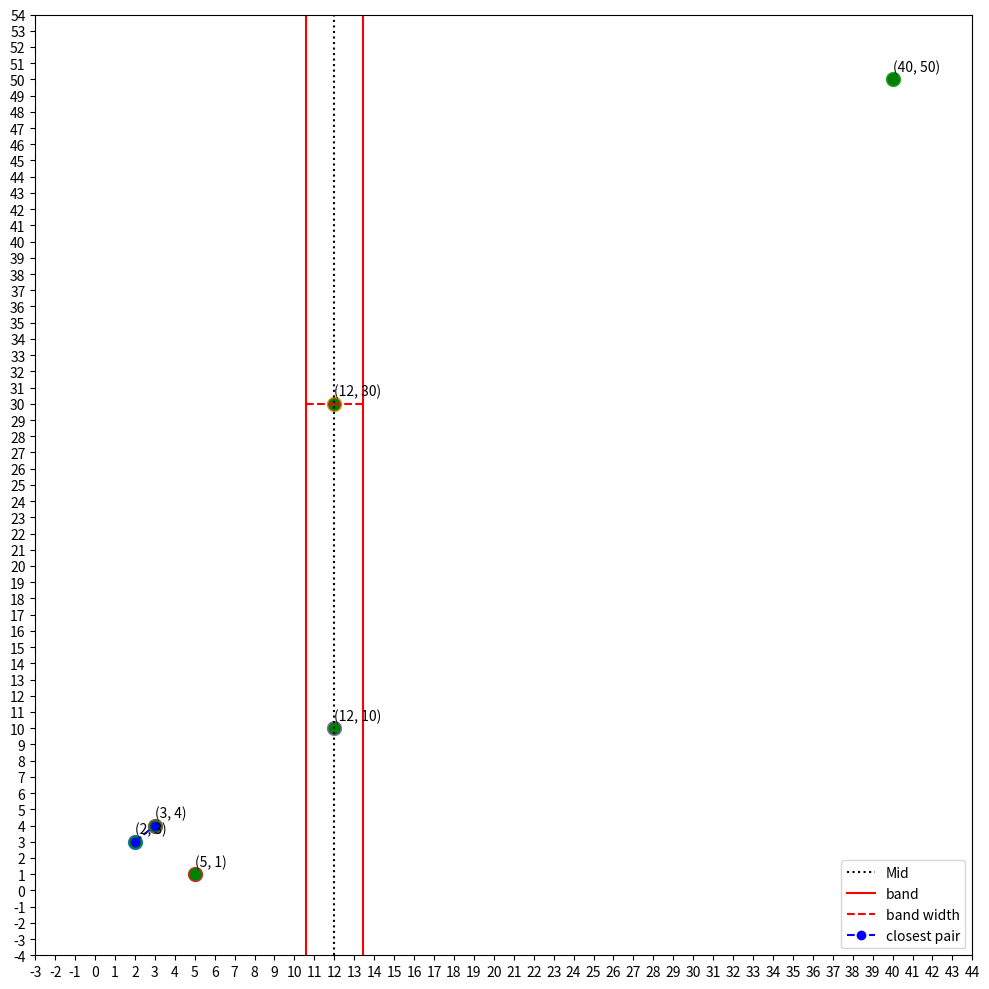

Generate this figure with matplotlib:
import math
import matplotlib.pyplot as plt
import numpy as np

plt.rcParams["figure.figsize"] = [10, 10]
plt.rcParams["figure.autolayout"] = True
midCount = 0


def distPoints(p1, p2):

    # calculating and returning distance between two points using the distance formulae

    return math.sqrt((p2[0] - p1[0]) ** 2 + (p2[1] - p1[1]) ** 2)


def bruteForceClosest(points):
    p1 = None
    p2 = None
    min_dist = float('inf')

    for i in range(len(points)):
        for j in range(i + 1, len(points)):
            distance = distPoints(points[i], points[j])
            if distance < min_dist:
                min_dist = distance
                p1 = points[i]
                p2 = points[j]

    return (p1, p2, min_dist)


def closestPairRec(SortX, SortY):
    numPoints = len(SortX)

    if numPoints <= 3:

        # if there are only 3 or less than three points then use brute force to find closest pair

        return bruteForceClosest(SortX)

    else:

        # calculating mid point on X axis

        mid = SortX[numPoints // 2]
        plt.axvline(x=mid[0], color ='black', linestyle=":", label='Mid')
        # points on the left side of midpoint

        leftMidX = SortX[:numPoints // 2]

        # point on the right side of the midpoint

        rightMidX = SortX[numPoints // 2:]

        leftMidY = []
        rightMidY = []

        # for sorting Y values, we check the corresponding x value
        # if it is smaller than mid then append to left else append to right

        for point in SortY:
            if point[0] <= mid[0]:
                leftMidY.append(point)
            else:
                rightMidY.append(point)

        # recursively finding the closest pair on the left and the right side

        (p1Left, p2Left, distLeft) = closestPairRec(leftMidX, leftMidY)
        (p1Right, p2Right, distRight) = closestPairRec(rightMidX,
                rightMidY)

        # Find the minimum distance between the left and the right closest pair distances
        # Assign the points and the distance to point1, point2 and distance

        point1 = None
        point2 = None
        minDist = None
        if distLeft < distRight:
            point1 = p1Left
            point2 = p2Left
            minDist = distLeft
        else:
            point1 = p1Right
            point2 = p2Right
            minDist = distRight

        

        plt.axvline(x=mid[0]- minDist, color='red', label='band')

        plt.plot([mid[0] - minDist, mid[0]], [mid[1], mid[1]], 'red', linestyle="--", label='band width')

        plt.axvline(x=mid[0]+ minDist, color='red')

        plt.plot([mid[0] + minDist, mid[0]], [mid[1], mid[1]], 'red', linestyle="--")

        insideBand = []
        for point in SortY:
            if mid[0] - minDist < point[0] < mid[0] + minDist:
                insideBand.append(point)

        for i in range(len(insideBand)):
            for j in range(i + 1, min(i + 7, len(insideBand))):
                d = distPoints(insideBand[i], insideBand[j])
                if d < minDist:
                    # print (insideBand[i], insideBand[j])
                    point1 = insideBand[i]
                    point2 = insideBand[j]
                    minDist = d

        return (point1, point2, minDist)


def closest(points):


    # Sorting the points on X value
    # Sorted function has complexity of O(nLogn)

    SortX = sorted(points, key=lambda point: point[0])

    # Sorting the points on Y value

    SortY = sorted(points, key=lambda point: point[1])

   

    for point in points:
    	plt.plot(point[0], point[1], marker='o', markerfacecolor='green', markersize=10)

    plt.axis([SortX[0][0], SortX[-1][0], SortY[0][1], SortY[-1][1]])

    for i, j in points:
   		plt.text(i, j+0.5, '({}, {})'.format(i, j))

   	#set x-axis ticks (step size=2)
    plt.xticks(np.arange(SortX[0][0]-5, SortX[-1][0]+5, 1))

	#set y-axis ticks (step size=5)
    plt.yticks(np.arange(SortY[0][1]-5, SortY[-1][1]+5, 1))

   	# Calling the recursive function
    point1, point2, minDist = closestPairRec(SortX, SortY)
    print(point1, point2, minDist)

    plt.plot([point1[0], point2[0]], [point1[1], point2[1]], 'bo', linestyle="--", label='closest pair')

    leg = plt.legend(loc='lower right')
    plt.show()


points = [
    (2, 3), (12, 30), (40, 50), (5, 1), (12, 10), (3, 4)
    # (20, 4), (9, 8), (5, 10), (4, 4), (2, 0), (18, 21)
    ]





closest(points)
